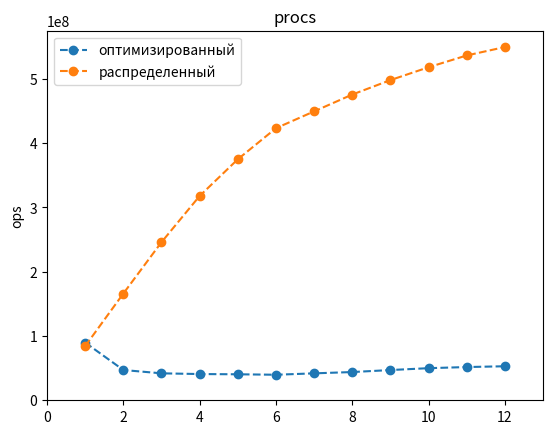

The matplotlib source for this figure:
import matplotlib.pyplot as plt

plt.subplot(111)
yy = [1.1139323195666666e-08,2.1238062450166666e-08,2.385066990811111e-08,2.45052080965e-08,2.4735576857e-08,2.517470703811111e-08,2.3868483810238095e-08,2.2766999742708334e-08,2.1262412578e-08,2.0022788952966668e-08,1.934510729039394e-08,1.889376990297222e-08,]
y = [1/i for i in yy]
x = [1,2,3,4,5,6,7,8,9,10,11,12,]
plt.plot(x, y, "o--", label='оптимизированный')
yy = [1.1863448186666668e-08,6.023076449333334e-09,4.065779207222223e-09,3.1461163615e-09,2.6671386645333333e-09,2.362566293777778e-09,2.224918303142857e-09,2.102456037666667e-09,2.0076352262222223e-09,1.9300348679666666e-09,1.864077297727273e-09,1.8197344033333334e-09,]
y = [1/i for i in yy]
plt.plot(x, y, "o--", label='распределенный')
plt.axis((0, 13, 0, 0.575*1e+9))
plt.ylabel('ops')
# plt.xlabel('вероятность')
plt.legend()
plt.title("procs")

plt.show()
